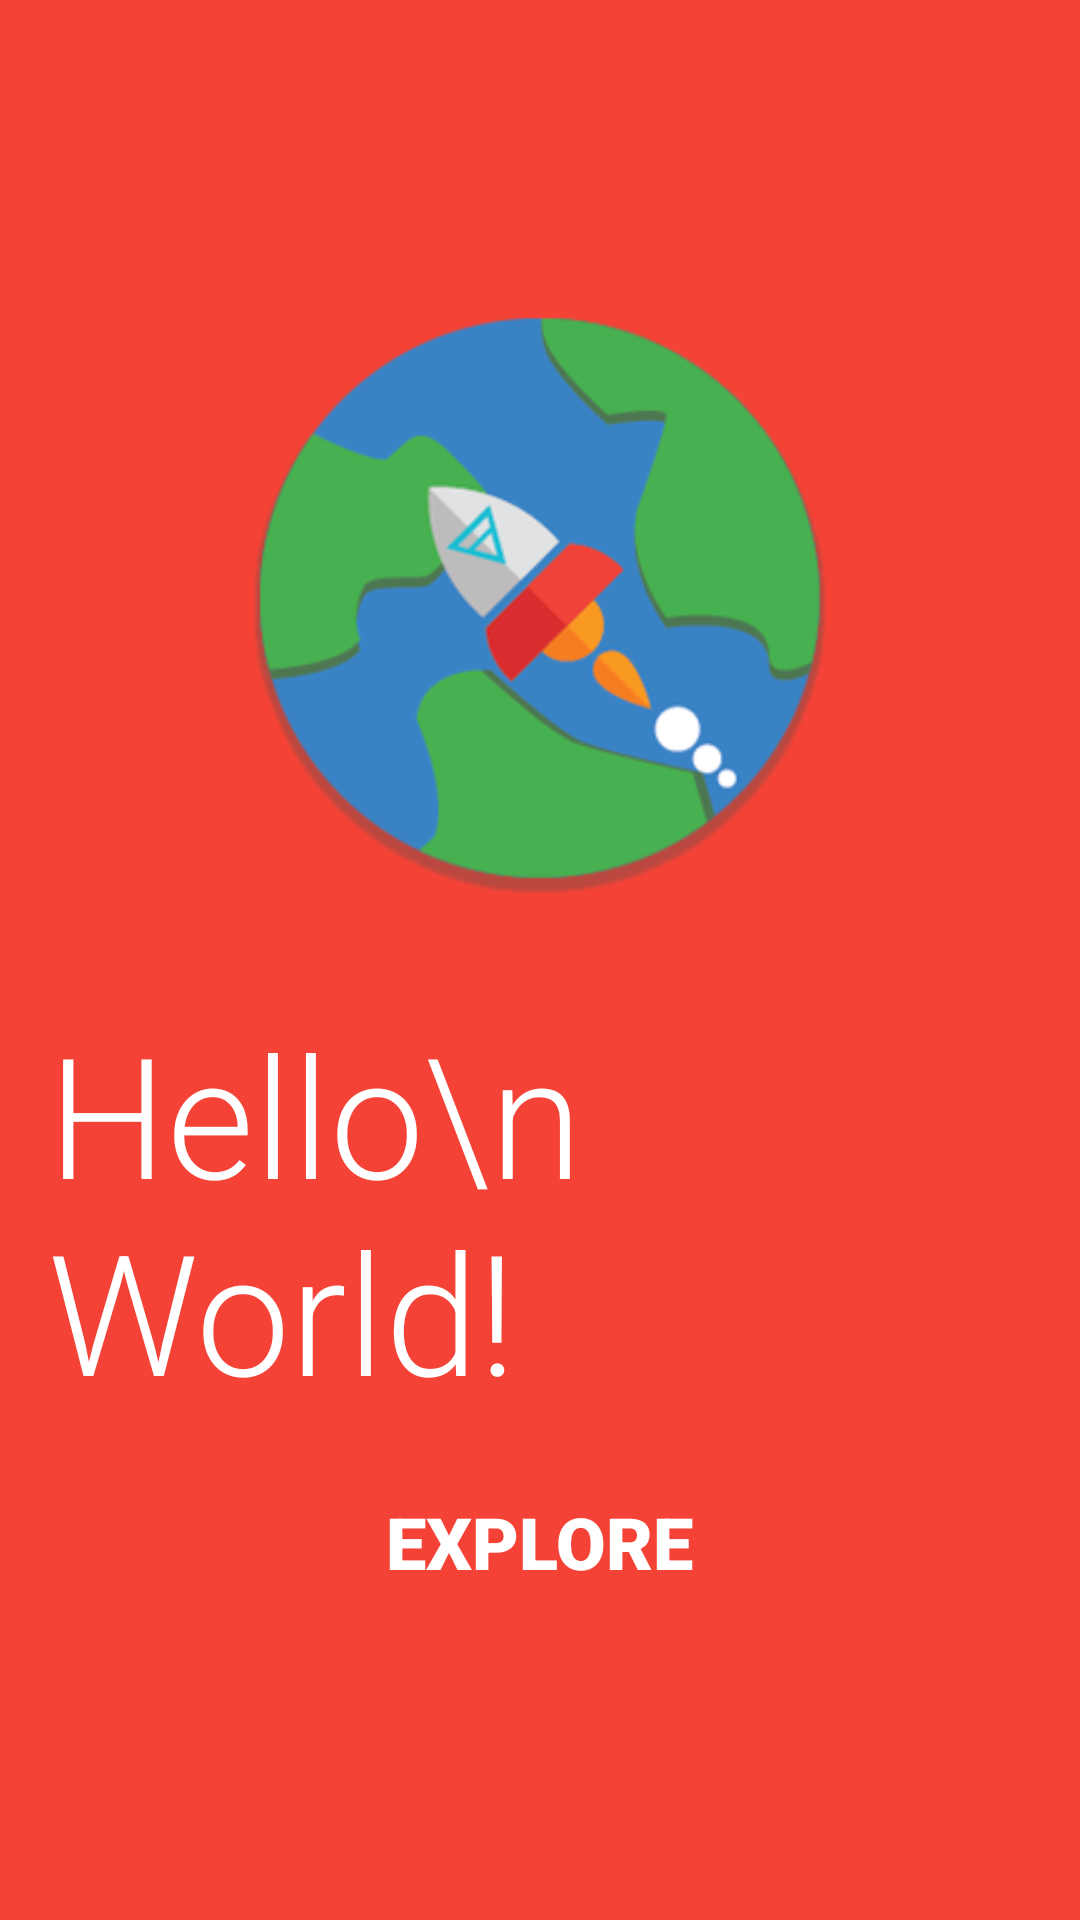

The Android layout XML behind this screen, and the referenced resources:
<!-- AndroidManifest.xml: application theme AppTheme -->
<!-- res/layout/activity_main.xml -->
<?xml version="1.0" encoding="utf-8"?>
<RelativeLayout xmlns:android="http://schemas.android.com/apk/res/android"
    xmlns:tools="http://schemas.android.com/tools"
    android:id="@+id/activity_main"
    android:layout_width="match_parent"
    android:layout_height="match_parent"
    android:background="@color/colorPrimary"

    tools:context="hellow.mobapde.com.helloworld.MainActivity">

    

    <RelativeLayout
        android:layout_width="match_parent"
        android:layout_height="match_parent"
        android:padding="16dp"
        android:gravity="center"
        android:id="@+id/rl_main_menu_container">

        <ImageView
            android:layout_width="200dp"
            android:layout_height="200dp"
            android:id="@+id/iv_title_image"
            android:layout_centerHorizontal="true"
            android:src="@drawable/app_icon_with_shadow"/>

        <TextView
            android:id="@+id/tv_greeting"
            android:layout_width="wrap_content"
            android:layout_height="wrap_content"
            android:layout_below="@id/iv_title_image"
            android:layout_centerHorizontal="true"
            android:layout_marginTop="32dp"
            android:fontFamily="sans-serif-light"
            android:text="Hello\n     World!"
            android:textColor="@color/fontColor"
            android:textSize="56sp" />

        <Button
            android:layout_width="wrap_content"
            android:layout_height="wrap_content"
            android:layout_marginTop="16dp"
            android:id="@+id/btn_start"
            android:layout_below="@id/tv_greeting"
            android:layout_centerHorizontal="true"
            android:background="@null"
            android:textSize="24sp"
            android:textColor="@color/fontColor"
            android:text="EXPLORE"
            android:fontFamily="sans-serif-black"/>
    </RelativeLayout>

</RelativeLayout>
<!-- resources referenced by this layout -->
<resources>
  <color name="colorPrimary">#F44336</color>
  <color name="fontColor">#FFF</color>
  <!-- drawable app_icon_with_shadow: png bitmap (drawable, 28810 bytes) -->
  <style name="AppTheme" parent="@style/Theme.AppCompat.Light.NoActionBar">
          
          <item name="colorPrimary">@color/colorPrimary</item>
          <item name="colorPrimaryDark">@color/colorPrimaryDark</item>
          <item name="colorAccent">@color/colorAccent</item>
          <item name="android:colorForeground">@color/cast_expanded_controller_background_color</item>
          <item name="android:textColorPrimary">@color/common_google_signin_btn_text_dark</item>
      </style>
  <color name="colorPrimaryDark">#d32f2f</color>
  <color name="colorAccent">#00E5FF</color>
</resources>
